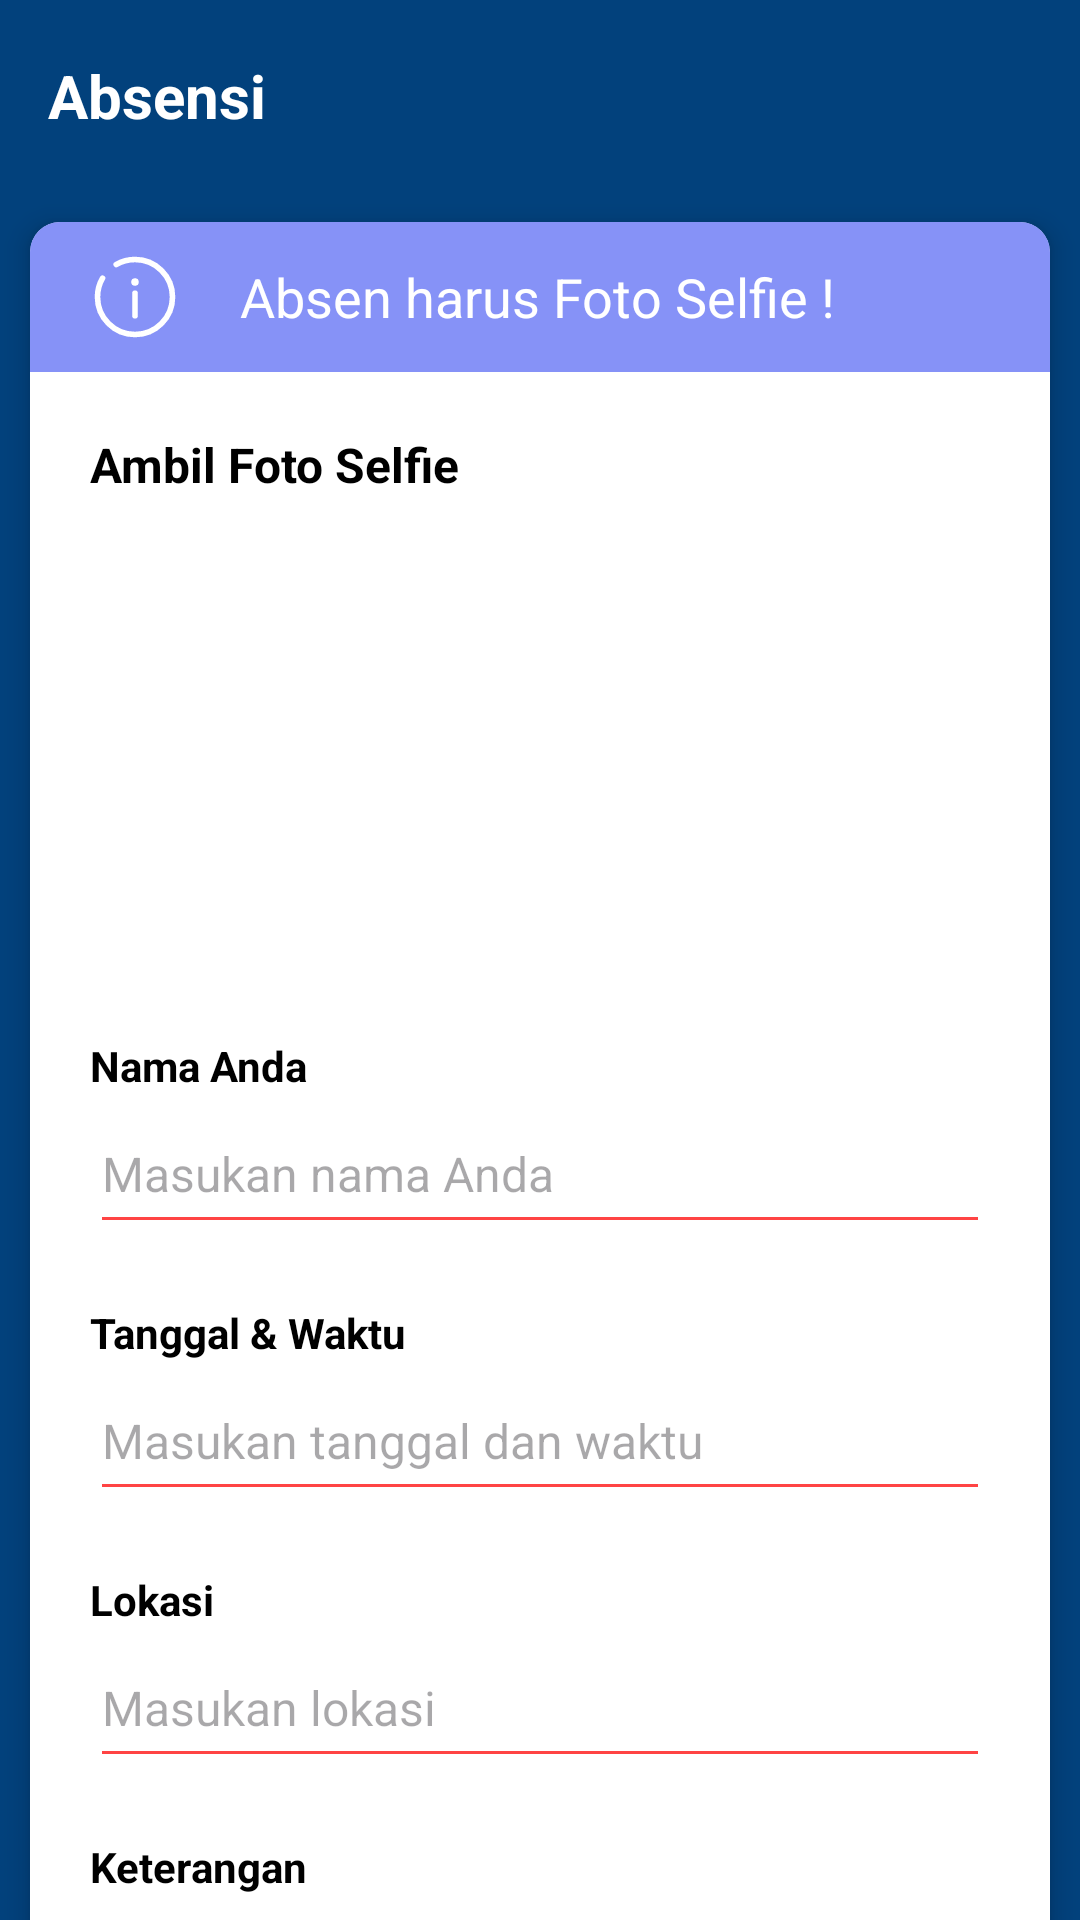

Here is an Android app screen rendered from its layout file. Give the layout XML and the strings, colors and styles it references.
<!-- AndroidManifest.xml: application theme Theme.RMDHNShopEmployeeFinances -->
<!-- res/layout/activity_absensi.xml -->
<?xml version="1.0" encoding="utf-8"?>
<androidx.coordinatorlayout.widget.CoordinatorLayout xmlns:android="http://schemas.android.com/apk/res/android"
    xmlns:app="http://schemas.android.com/apk/res-auto"
    xmlns:tools="http://schemas.android.com/tools"
    android:layout_width="match_parent"
    android:layout_height="match_parent"
    android:background="@color/blue"
    tools:context=".AbsensiActivity">

    <com.google.android.material.appbar.AppBarLayout
        android:layout_width="match_parent"
        android:layout_height="wrap_content"
        android:background="@android:color/transparent"
        app:elevation="0dp">

        <androidx.appcompat.widget.Toolbar
            android:id="@+id/toolbar"
            android:layout_width="match_parent"
            android:layout_height="?actionBarSize"
            app:navigationIcon="@drawable/baseline_arrow_back_24">
            <RelativeLayout
                android:layout_width="match_parent"
                android:layout_height="wrap_content">
                <TextView
                    android:layout_width="wrap_content"
                    android:layout_height="wrap_content"
                    android:layout_alignParentStart="true"
                    android:layout_centerInParent="true"
                    android:textColor="@color/white"
                    android:textSize="20sp"
                    android:text="Absensi"
                    android:textStyle="bold" />
            </RelativeLayout>
        </androidx.appcompat.widget.Toolbar>
    </com.google.android.material.appbar.AppBarLayout>

    <androidx.core.widget.NestedScrollView
        android:layout_width="match_parent"
        android:layout_height="match_parent"
        android:orientation="vertical"
        app:layout_behavior="@string/appbar_scrolling_view_behavior">

        <LinearLayout
            android:layout_width="match_parent"
            android:layout_height="match_parent"
            android:orientation="vertical">

            <androidx.cardview.widget.CardView
                android:layout_width="match_parent"
                android:layout_height="match_parent"
                android:layout_margin="10dp"
                app:cardCornerRadius="10dp"
                app:cardElevation="5dp">

                <LinearLayout
                    android:layout_width="match_parent"
                    android:layout_height="match_parent"
                    android:orientation="vertical">

                    <LinearLayout
                        android:layout_width="match_parent"
                        android:layout_height="50dp"
                        android:background="@color/purple"
                        android:orientation="horizontal">

                        <ImageView
                            android:layout_width="30dp"
                            android:layout_height="30dp"
                            android:layout_gravity="center"
                            android:layout_marginStart="20dp"
                            android:src="@drawable/info" />

                        <TextView
                            android:layout_width="wrap_content"
                            android:layout_height="wrap_content"
                            android:layout_gravity="center"
                            android:layout_marginStart="20dp"
                            android:layout_marginEnd="20dp"
                            android:text="Absen harus Foto Selfie !"
                            android:textColor="@color/white"
                            android:textSize="18sp" />

                    </LinearLayout>

                    <LinearLayout
                        android:id="@+id/layoutImage"
                        android:layout_width="match_parent"
                        android:layout_height="match_parent"
                        android:layout_marginStart="20dp"
                        android:layout_marginTop="20dp"
                        android:layout_marginEnd="20dp"
                        android:orientation="vertical">

                        <TextView
                            android:layout_width="wrap_content"
                            android:layout_height="wrap_content"
                            android:layout_marginBottom="10dp"
                            android:text="Ambil Foto Selfie"
                            android:textColor="@color/black"
                            android:textSize="16sp"
                            android:textStyle="bold" />

                        <FrameLayout
                            android:layout_width="match_parent"
                            android:layout_height="150dp"
                            >

                            <ImageView
                                android:id="@+id/imageSelfie"
                                android:layout_width="match_parent"
                                android:layout_height="match_parent"
                                android:layout_gravity="center_horizontal"
                                android:adjustViewBounds="true"
                                android:src="@drawable/camera"
                                android:onClick="openCamera"/>

                        </FrameLayout>

                    </LinearLayout>

                    <LinearLayout
                        android:layout_width="match_parent"
                        android:layout_height="wrap_content"
                        android:layout_marginStart="20dp"
                        android:layout_marginTop="20dp"
                        android:layout_marginEnd="20dp"
                        android:orientation="vertical">

                        <TextView
                            android:layout_width="wrap_content"
                            android:layout_height="wrap_content"
                            android:text="Nama Anda"
                            android:textColor="@color/black"
                            android:textSize="14sp"
                            android:textStyle="bold" />

                        <EditText
                            android:id="@+id/inputNama"
                            android:layout_width="match_parent"
                            android:layout_height="50dp"
                            android:backgroundTint="@android:color/holo_red_light"
                            android:hint="Masukan nama Anda"
                            android:imeOptions="actionNext"
                            android:maxLines="1"
                            android:singleLine="true"
                            android:textColor="@color/black"
                            android:textSize="16sp" />

                    </LinearLayout>

                    <LinearLayout
                        android:layout_width="match_parent"
                        android:layout_height="wrap_content"
                        android:layout_marginStart="20dp"
                        android:layout_marginTop="20dp"
                        android:layout_marginEnd="20dp"
                        android:orientation="vertical">

                        <TextView
                            android:layout_width="wrap_content"
                            android:layout_height="wrap_content"
                            android:text="Tanggal &amp; Waktu"
                            android:textColor="@color/black"
                            android:textSize="14sp"
                            android:textStyle="bold" />

                        <EditText
                            android:id="@+id/inputTanggal"
                            android:layout_width="match_parent"
                            android:layout_height="50dp"
                            android:backgroundTint="@android:color/holo_red_light"
                            android:focusableInTouchMode="false"
                            android:hint="Masukan tanggal dan waktu"
                            android:imeOptions="actionNext"
                            android:inputType="date"
                            android:maxLines="1"
                            android:textColor="@color/black"
                            android:textSize="16sp" />

                    </LinearLayout>

                    <LinearLayout
                        android:layout_width="match_parent"
                        android:layout_height="wrap_content"
                        android:layout_marginStart="20dp"
                        android:layout_marginTop="20dp"
                        android:layout_marginEnd="20dp"
                        android:orientation="vertical">

                        <TextView
                            android:layout_width="wrap_content"
                            android:layout_height="wrap_content"
                            android:text="Lokasi"
                            android:textColor="@color/black"
                            android:textSize="14sp"
                            android:textStyle="bold" />

                        <EditText
                            android:id="@+id/inputLokasi"
                            android:layout_width="match_parent"
                            android:layout_height="50dp"
                            android:backgroundTint="@android:color/holo_red_light"
                            android:hint="Masukan lokasi"
                            android:maxLines="1"
                            android:textColor="@color/black"
                            android:textSize="16sp" />

                    </LinearLayout>

                    <LinearLayout
                        android:layout_width="match_parent"
                        android:layout_height="wrap_content"
                        android:layout_margin="20dp"
                        android:orientation="vertical">

                        <TextView
                            android:layout_width="wrap_content"
                            android:layout_height="wrap_content"
                            android:text="Keterangan"
                            android:textColor="@color/black"
                            android:textSize="14sp"
                            android:textStyle="bold" />

                        <EditText
                            android:id="@+id/inputKeterangan"
                            android:layout_width="match_parent"
                            android:layout_height="50dp"
                            android:backgroundTint="@android:color/holo_red_light"
                            android:hint="Masukan Keterangan"
                            android:imeOptions="actionDone"
                            android:maxLines="1"
                            android:singleLine="true"
                            android:textColor="@color/black"
                            android:textSize="16sp" />

                    </LinearLayout>

                </LinearLayout>

            </androidx.cardview.widget.CardView>

            <com.google.android.material.button.MaterialButton
                android:id="@+id/btnAbsen"
                style="@style/Widget.MaterialComponents.Button"
                android:layout_width="match_parent"
                android:layout_height="60dp"
                android:layout_gravity="bottom"
                android:layout_marginStart="40dp"
                android:layout_marginTop="30dp"
                android:layout_marginEnd="40dp"
                android:layout_marginBottom="20dp"
                android:backgroundTint="@color/purple"
                android:text="Masuk"
                android:textAllCaps="false"
                android:textColor="@color/white"
                app:cornerRadius="20dp"
                app:elevation="5dp"
                android:onClick="btnAbsen"
                />

        </LinearLayout>

    </androidx.core.widget.NestedScrollView>

</androidx.coordinatorlayout.widget.CoordinatorLayout>
<!-- resources referenced by this layout -->
<resources>
  <color name="black">#FF000000</color>
  <color name="blue">#02417C</color>
  <color name="purple">#8692f7</color>
  <color name="white">#FFFFFFFF</color>
  <!-- drawable info (drawable) -->
  <vector xmlns:android="http://schemas.android.com/apk/res/android"
      android:width="800dp"
      android:height="800dp"
      android:viewportWidth="24"
      android:viewportHeight="24">
    <path
        android:pathData="M12,17V11"
        android:strokeWidth="1.5"
        android:fillColor="#00000000"
        android:strokeColor="#ffffff"
        android:strokeLineCap="round"/>
    <path
        android:pathData="M12,8m-1,-0a1,1 0,1 0,2 -0a1,1 0,1 0,-2 -0"
        android:fillColor="#ffffff"/>
    <path
        android:pathData="M7,3.338C8.471,2.487 10.179,2 12,2C17.523,2 22,6.477 22,12C22,17.523 17.523,22 12,22C6.477,22 2,17.523 2,12C2,10.179 2.487,8.471 3.338,7"
        android:strokeWidth="1.5"
        android:fillColor="#00000000"
        android:strokeColor="#ffffff"
        android:strokeLineCap="round"/>
  </vector>
  <style name="Theme.RMDHNShopEmployeeFinances" parent="Base.Theme.RMDHNShopEmployeeFinances" />
  <style name="Base.Theme.RMDHNShopEmployeeFinances" parent="Theme.Material3.DayNight.NoActionBar">
          
          
      </style>
</resources>
